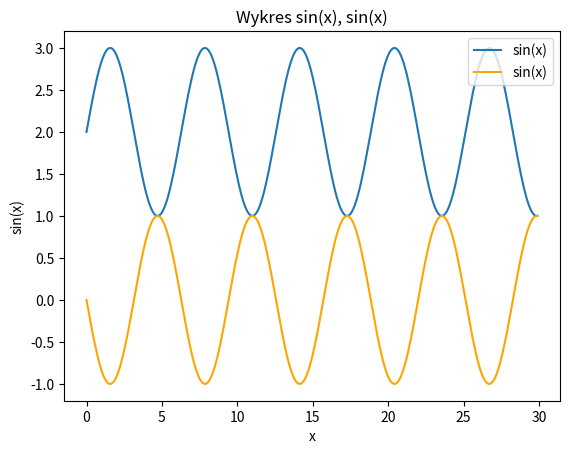

The matplotlib source for this figure:
import numpy as np
import pandas as pd
import matplotlib.pyplot as plt

x1 = np.arange(0.0, 30.0, 0.1)
x2 = np.arange(0.0, 30.0, 0.1)
y1 = np.sin(x1) + 2
y2 = np.sin(-x2)
plt.plot(x1, y1, label='sin(x)')
plt.plot(x2, y2, 'orange', label='sin(x)')
plt.xlabel('x')
plt.ylabel('sin(x)')
plt.legend(loc=1)
plt.title('Wykres sin(x), sin(x)')
plt.show()
